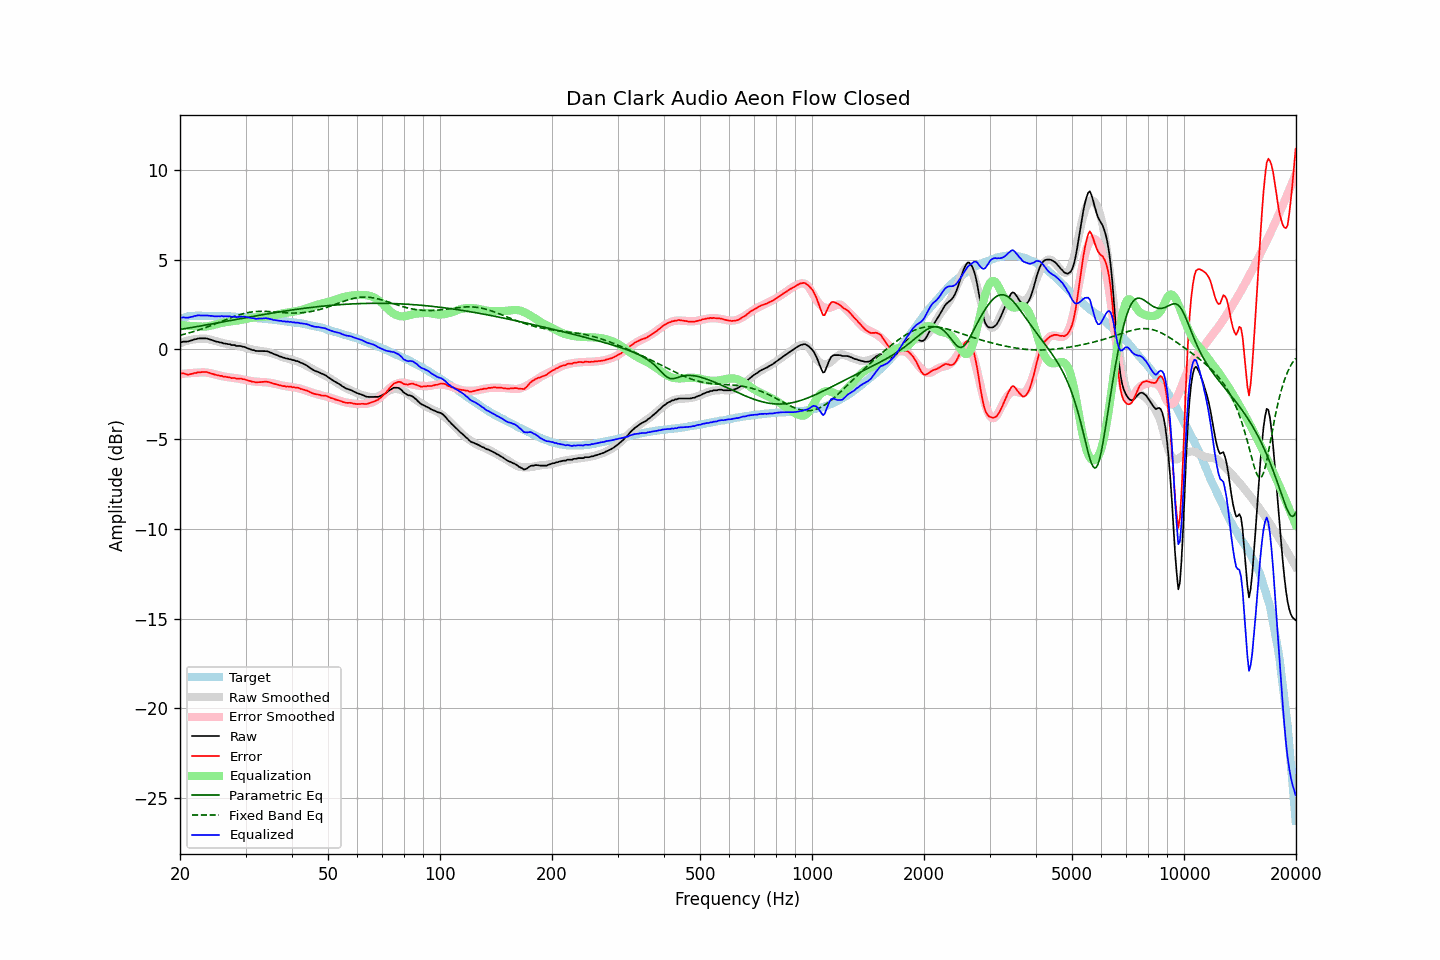

The table this chart was drawn from, first rows:
frequency, raw, error, smoothed, error_smoothed, equalization, parametric_eq, fixed_band_eq, equalized_raw, equalized_smoothed, target
20.00, 0.41, -1.30, 0.35, -1.38, 1.38, 1.11, 0.79, 1.79, 1.73, 1.71
20.20, 0.41, -1.33, 0.38, -1.37, 1.37, 1.13, 0.81, 1.78, 1.75, 1.74
20.40, 0.44, -1.33, 0.42, -1.36, 1.36, 1.14, 0.84, 1.79, 1.77, 1.77
20.61, 0.44, -1.35, 0.45, -1.34, 1.34, 1.16, 0.86, 1.78, 1.79, 1.79
20.81, 0.44, -1.38, 0.48, -1.33, 1.33, 1.18, 0.88, 1.77, 1.81, 1.82
21.02, 0.45, -1.40, 0.50, -1.33, 1.33, 1.19, 0.91, 1.77, 1.82, 1.85
21.23, 0.48, -1.38, 0.52, -1.32, 1.32, 1.21, 0.93, 1.79, 1.84, 1.86
21.44, 0.51, -1.36, 0.54, -1.31, 1.31, 1.22, 0.96, 1.82, 1.85, 1.87
21.66, 0.53, -1.35, 0.56, -1.31, 1.31, 1.24, 0.99, 1.83, 1.86, 1.88
21.87, 0.57, -1.31, 0.57, -1.30, 1.30, 1.25, 1.01, 1.87, 1.87, 1.88
22.09, 0.58, -1.31, 0.58, -1.30, 1.30, 1.27, 1.04, 1.88, 1.88, 1.89
22.31, 0.61, -1.28, 0.59, -1.30, 1.30, 1.28, 1.07, 1.90, 1.88, 1.88
22.54, 0.62, -1.27, 0.60, -1.29, 1.29, 1.30, 1.10, 1.90, 1.89, 1.88
22.76, 0.62, -1.27, 0.61, -1.28, 1.28, 1.32, 1.13, 1.90, 1.88, 1.88
22.99, 0.62, -1.26, 0.61, -1.27, 1.27, 1.33, 1.16, 1.89, 1.88, 1.87
23.22, 0.62, -1.26, 0.61, -1.28, 1.28, 1.35, 1.19, 1.89, 1.88, 1.87
23.45, 0.62, -1.25, 0.60, -1.28, 1.28, 1.36, 1.22, 1.90, 1.88, 1.87
23.69, 0.61, -1.26, 0.59, -1.29, 1.29, 1.38, 1.26, 1.90, 1.88, 1.87
23.92, 0.58, -1.29, 0.57, -1.31, 1.31, 1.40, 1.29, 1.88, 1.87, 1.87
24.16, 0.55, -1.33, 0.55, -1.32, 1.32, 1.41, 1.32, 1.87, 1.87, 1.88
24.40, 0.53, -1.35, 0.52, -1.35, 1.35, 1.43, 1.36, 1.87, 1.87, 1.88
24.65, 0.49, -1.38, 0.50, -1.37, 1.37, 1.44, 1.39, 1.85, 1.87, 1.87
24.89, 0.46, -1.41, 0.48, -1.39, 1.39, 1.46, 1.43, 1.85, 1.87, 1.87
25.14, 0.44, -1.43, 0.45, -1.41, 1.41, 1.48, 1.46, 1.85, 1.86, 1.87
25.39, 0.42, -1.45, 0.43, -1.44, 1.44, 1.49, 1.50, 1.85, 1.86, 1.86
25.65, 0.39, -1.48, 0.40, -1.46, 1.46, 1.51, 1.54, 1.85, 1.86, 1.86
25.91, 0.39, -1.47, 0.38, -1.48, 1.48, 1.53, 1.57, 1.87, 1.86, 1.85
26.16, 0.34, -1.51, 0.35, -1.50, 1.50, 1.54, 1.61, 1.84, 1.86, 1.85
26.43, 0.34, -1.51, 0.33, -1.52, 1.52, 1.56, 1.64, 1.86, 1.85, 1.85
26.69, 0.32, -1.53, 0.31, -1.53, 1.53, 1.58, 1.68, 1.85, 1.85, 1.85
26.96, 0.30, -1.55, 0.30, -1.55, 1.55, 1.59, 1.72, 1.84, 1.84, 1.85
27.23, 0.30, -1.55, 0.28, -1.56, 1.56, 1.61, 1.75, 1.86, 1.84, 1.85
27.50, 0.25, -1.60, 0.27, -1.57, 1.57, 1.63, 1.78, 1.82, 1.84, 1.84
27.77, 0.25, -1.59, 0.25, -1.58, 1.58, 1.64, 1.82, 1.83, 1.83, 1.83
28.05, 0.25, -1.58, 0.24, -1.59, 1.59, 1.66, 1.85, 1.84, 1.83, 1.83
28.33, 0.20, -1.62, 0.22, -1.60, 1.60, 1.68, 1.88, 1.80, 1.82, 1.82
28.62, 0.20, -1.62, 0.20, -1.62, 1.62, 1.69, 1.91, 1.81, 1.82, 1.82
28.90, 0.20, -1.62, 0.18, -1.63, 1.63, 1.71, 1.94, 1.83, 1.82, 1.82
29.19, 0.19, -1.62, 0.16, -1.65, 1.65, 1.72, 1.96, 1.84, 1.81, 1.80
29.48, 0.16, -1.66, 0.14, -1.67, 1.67, 1.74, 1.99, 1.82, 1.81, 1.81
29.78, 0.15, -1.65, 0.11, -1.69, 1.69, 1.76, 2.01, 1.83, 1.80, 1.80
30.08, 0.11, -1.69, 0.09, -1.71, 1.71, 1.77, 2.03, 1.81, 1.79, 1.80
30.38, 0.07, -1.72, 0.06, -1.72, 1.72, 1.79, 2.05, 1.79, 1.79, 1.79
30.68, 0.04, -1.75, 0.04, -1.74, 1.74, 1.81, 2.07, 1.78, 1.78, 1.78
30.99, 0.01, -1.76, 0.02, -1.76, 1.76, 1.82, 2.08, 1.77, 1.78, 1.77
31.30, -0.03, -1.80, -0.00, -1.77, 1.77, 1.84, 2.10, 1.74, 1.77, 1.77
31.61, -0.03, -1.80, -0.02, -1.78, 1.78, 1.85, 2.11, 1.75, 1.76, 1.77
31.93, -0.08, -1.84, -0.04, -1.79, 1.79, 1.87, 2.11, 1.71, 1.76, 1.75
32.24, -0.08, -1.82, -0.05, -1.80, 1.80, 1.89, 2.12, 1.72, 1.75, 1.74
32.57, -0.08, -1.82, -0.06, -1.81, 1.81, 1.90, 2.12, 1.72, 1.74, 1.74
32.89, -0.08, -1.82, -0.08, -1.81, 1.81, 1.92, 2.13, 1.73, 1.73, 1.74
33.22, -0.08, -1.81, -0.09, -1.81, 1.81, 1.93, 2.13, 1.73, 1.72, 1.72
33.55, -0.08, -1.80, -0.10, -1.82, 1.82, 1.95, 2.13, 1.74, 1.72, 1.72
33.89, -0.08, -1.79, -0.12, -1.82, 1.82, 1.96, 2.13, 1.74, 1.71, 1.71
34.23, -0.09, -1.80, -0.13, -1.83, 1.83, 1.98, 2.12, 1.74, 1.70, 1.70
34.57, -0.12, -1.81, -0.15, -1.84, 1.84, 1.99, 2.12, 1.72, 1.69, 1.69
34.92, -0.16, -1.84, -0.18, -1.86, 1.86, 2.01, 2.11, 1.69, 1.68, 1.68
35.27, -0.19, -1.86, -0.20, -1.87, 1.87, 2.02, 2.10, 1.68, 1.67, 1.67
35.62, -0.24, -1.90, -0.23, -1.89, 1.89, 2.04, 2.10, 1.65, 1.66, 1.66
35.97, -0.27, -1.92, -0.26, -1.91, 1.91, 2.05, 2.09, 1.64, 1.65, 1.64
... 635 more rows
